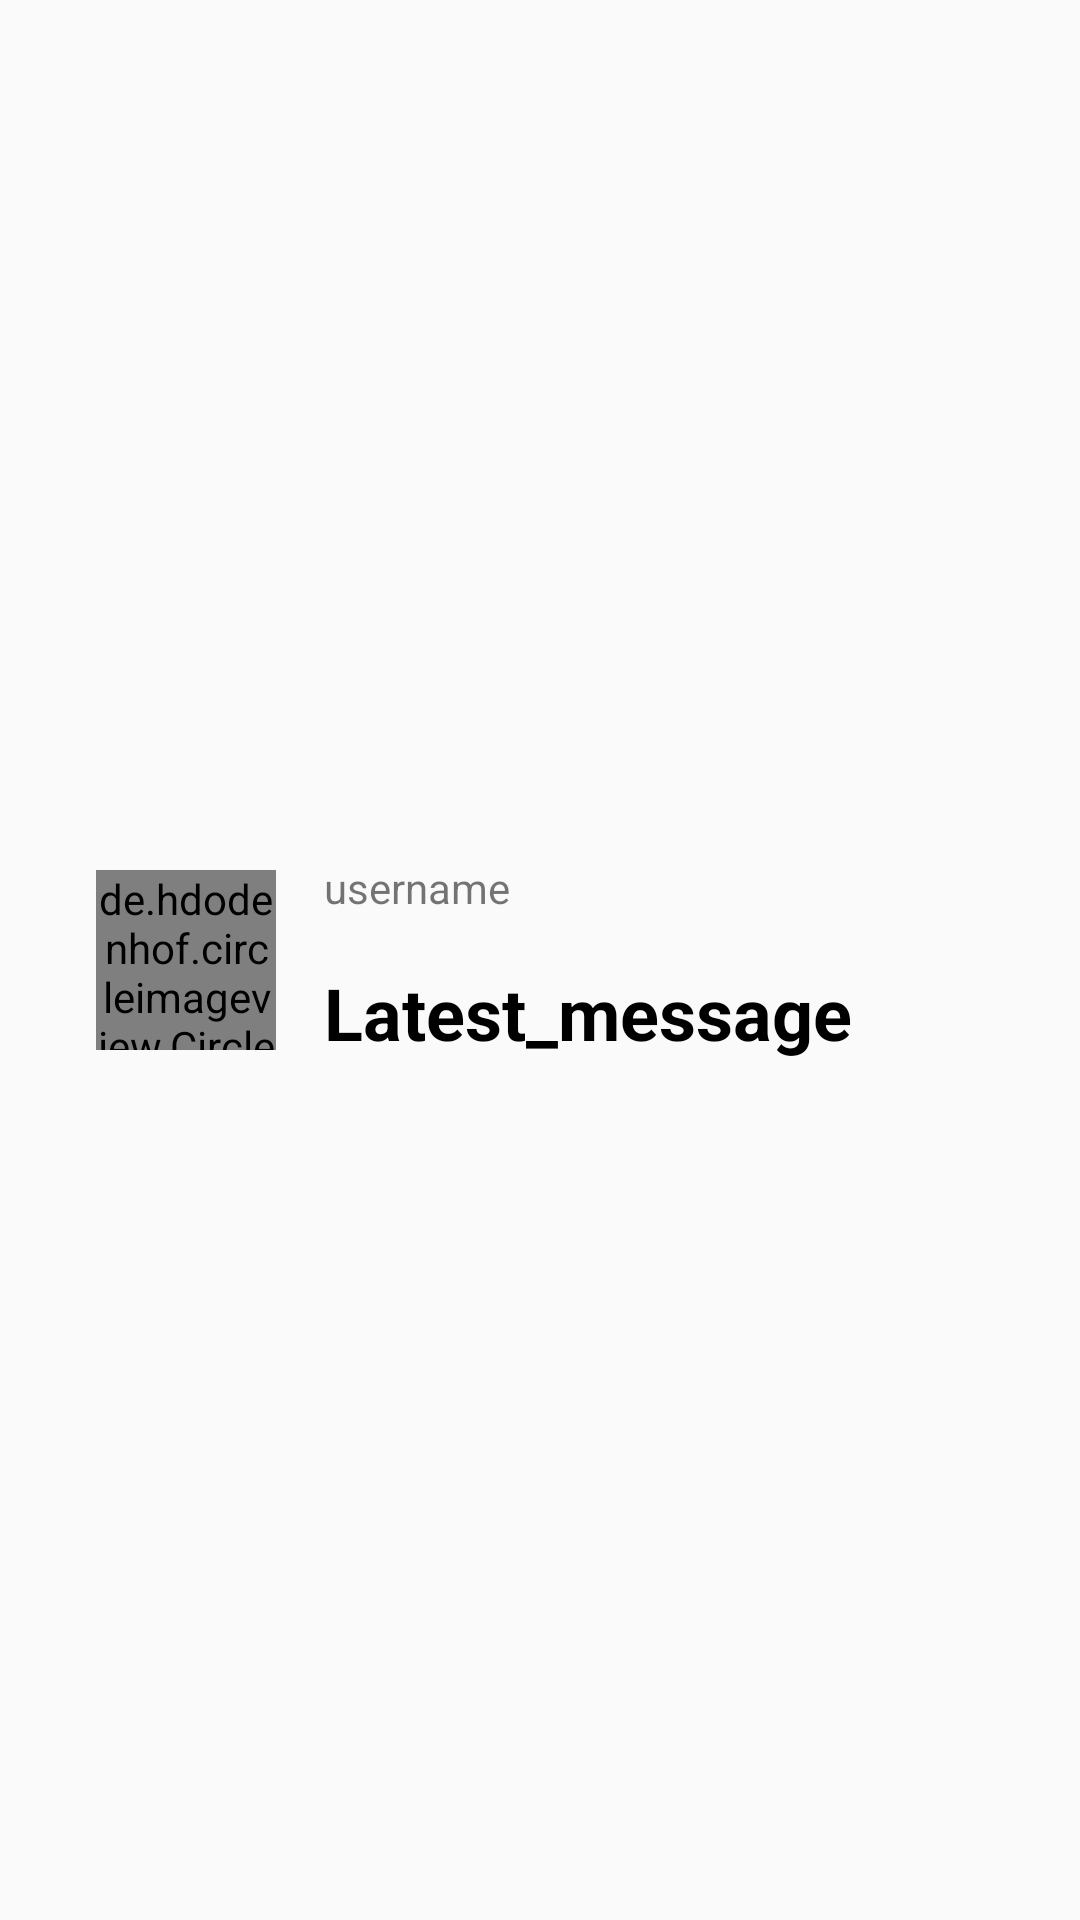

This screen was rendered from an Android layout file. Write that file and the resources it references.
<!-- AndroidManifest.xml: application theme AppTheme -->
<!-- res/layout/latest_message_layout.xml -->
<?xml version="1.0" encoding="utf-8"?>
<androidx.constraintlayout.widget.ConstraintLayout xmlns:android="http://schemas.android.com/apk/res/android"
                                                   xmlns:app="http://schemas.android.com/apk/res-auto"
                                                   xmlns:tools="http://schemas.android.com/tools"
                                                   android:layout_width="match_parent"
                                                   android:layout_height="wrap_content"
android:padding="8dp">

    <de.hdodenhof.circleimageview.CircleImageView
            android:layout_width="60dp"
            android:layout_height="60dp"
            android:src="@drawable/chat_logo"
            android:id="@+id/imageView"
            app:layout_constraintStart_toStartOf="parent"
            android:layout_marginStart="24dp"
            app:layout_constraintTop_toTopOf="parent"
            app:layout_constraintBottom_toBottomOf="parent"/>
    <TextView
            android:text="@string/username"
            android:layout_width="wrap_content"
            android:layout_height="wrap_content"
            android:id="@+id/userName_latest_message"
            app:layout_constraintTop_toTopOf="parent"
            app:layout_constraintBottom_toTopOf="@+id/latest_message_text"
            app:layout_constraintVertical_chainStyle="packed"
            app:layout_constraintStart_toStartOf="@+id/latest_message_text"
            />
    <TextView
            android:text="Latest_message"
            android:layout_width="0dp"
            android:textSize="24sp"
            android:textStyle="bold"
            android:textColor="@color/black"
            android:layout_height="wrap_content"
            android:id="@+id/latest_message_text"
            app:layout_constraintStart_toEndOf="@+id/imageView"
            android:layout_marginStart="16dp"
            app:layout_constraintEnd_toEndOf="parent"
            app:layout_constraintBottom_toBottomOf="parent"
            app:layout_constraintTop_toBottomOf="@+id/userName_latest_message"
            android:layout_marginTop="16dp"/>
</androidx.constraintlayout.widget.ConstraintLayout>
<!-- resources referenced by this layout -->
<resources>
  <string name="username">username</string>
  <style name="AppTheme" parent="Theme.AppCompat.Light.DarkActionBar">
          
          <item name="colorPrimary">@color/colorPrimary</item>
          <item name="colorPrimaryDark">@color/colorPrimaryDark</item>
          <item name="colorAccent">@color/colorAccent</item>
      </style>
  <color name="colorPrimary">#008577</color>
  <color name="colorPrimaryDark">#00574B</color>
  <color name="colorAccent">#D81B60</color>
  <!-- not gathered from this repository: default colours our renderer supplied (Android Studio template values) -->
  <color name="black">#FF000000</color>
</resources>
